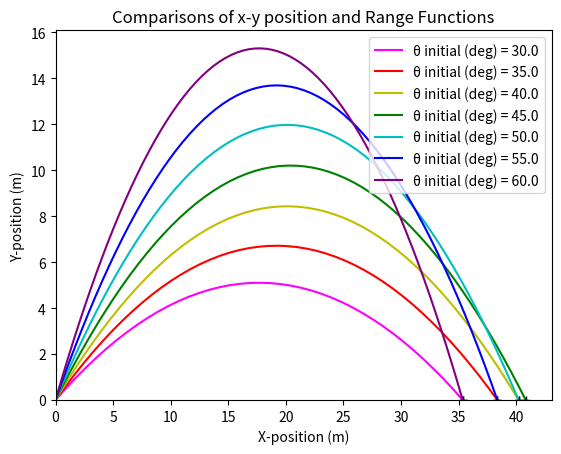

Write the Python code that produced this figure. (Note: this script raises an exception after producing the figure.)
#Jared Johnstun
#Date: 9/9/2024

import numpy as np
import matplotlib.pyplot as plt

#define initial condition variables:
x0 = 0 #initial x position
y0 = 0 #initial y position
v0 = 20 #initial velocity
θ0 = 45 #inital angle of velocity relative to horizonal (in degrees) needs to be greater than zero
g = 9.8 #acceleration due to gravity (m/s^2)

#define functions for x position, y position, and range of projectile
def x(t,θ):
    #convert θ from degrees to radians
    angle = np.deg2rad(θ)
    x = x0 + (v0*t*np.cos(angle))
    return x

def y(t,θ):
    #convert θ from degrees to radians
    angle = np.deg2rad(θ)
    y = y0 + ((v0*t)*(np.sin(angle))) - (0.5*g*(t*t))
    return y

def Range(θ):
    angle = np.deg2rad(θ)
    R = ((v0**2)/g)*np.sin(2*angle)
    return R

#Create function to generate values of t for the given information:
def t_range(θ):
    #start from t = 0
    t = 0
    counter = 0
    while y(t, θ) >= 0:
        t +=0.05
        counter +=1
        continue
    values = np.linspace(0, t, counter)
    return values



#Create First Plot
θ_range = np.linspace(30, 60, 7)

#Array of colors to iterate over when making graphs
colors = ['magenta', 'r', 'y', 'g', 'c', 'b', 'purple']
i=0 # pointer to Color array index
for θ in θ_range:
    #generate range of t values
    t_in = t_range(θ)
    #generate name of curve
    curve_angle = str(θ)
    
    plt.plot(
        x(t_in, θ), #Collection of x values for given t
        y(t_in, θ), #Collection of y values for given t
        color = colors[i],
        linestyle = "-",
        label = "θ initial (deg) = " + curve_angle

    )
    #increment Colors array index
    i += 1

    #iterate through angles and plot Range values from Range Function
    plt.plot(
        Range(θ), # given x value of plot
        0,
        markeredgecolor = "black",
        marker = "+"
    )
 


plt.xlabel('X-position (m)')
plt.ylabel('Y-position (m)')
plt.title('Comparisons of x-y position and Range Functions')
plt.legend()
plt.xlim(0)
plt.ylim(0)
print("Showing plot window.")	
print("Nothing else will happen until you close the plot window!")
plt.savefig("Homework/Hw_2/JaredJohnstun_hw02-p3_image.pdf")
plt.show()


